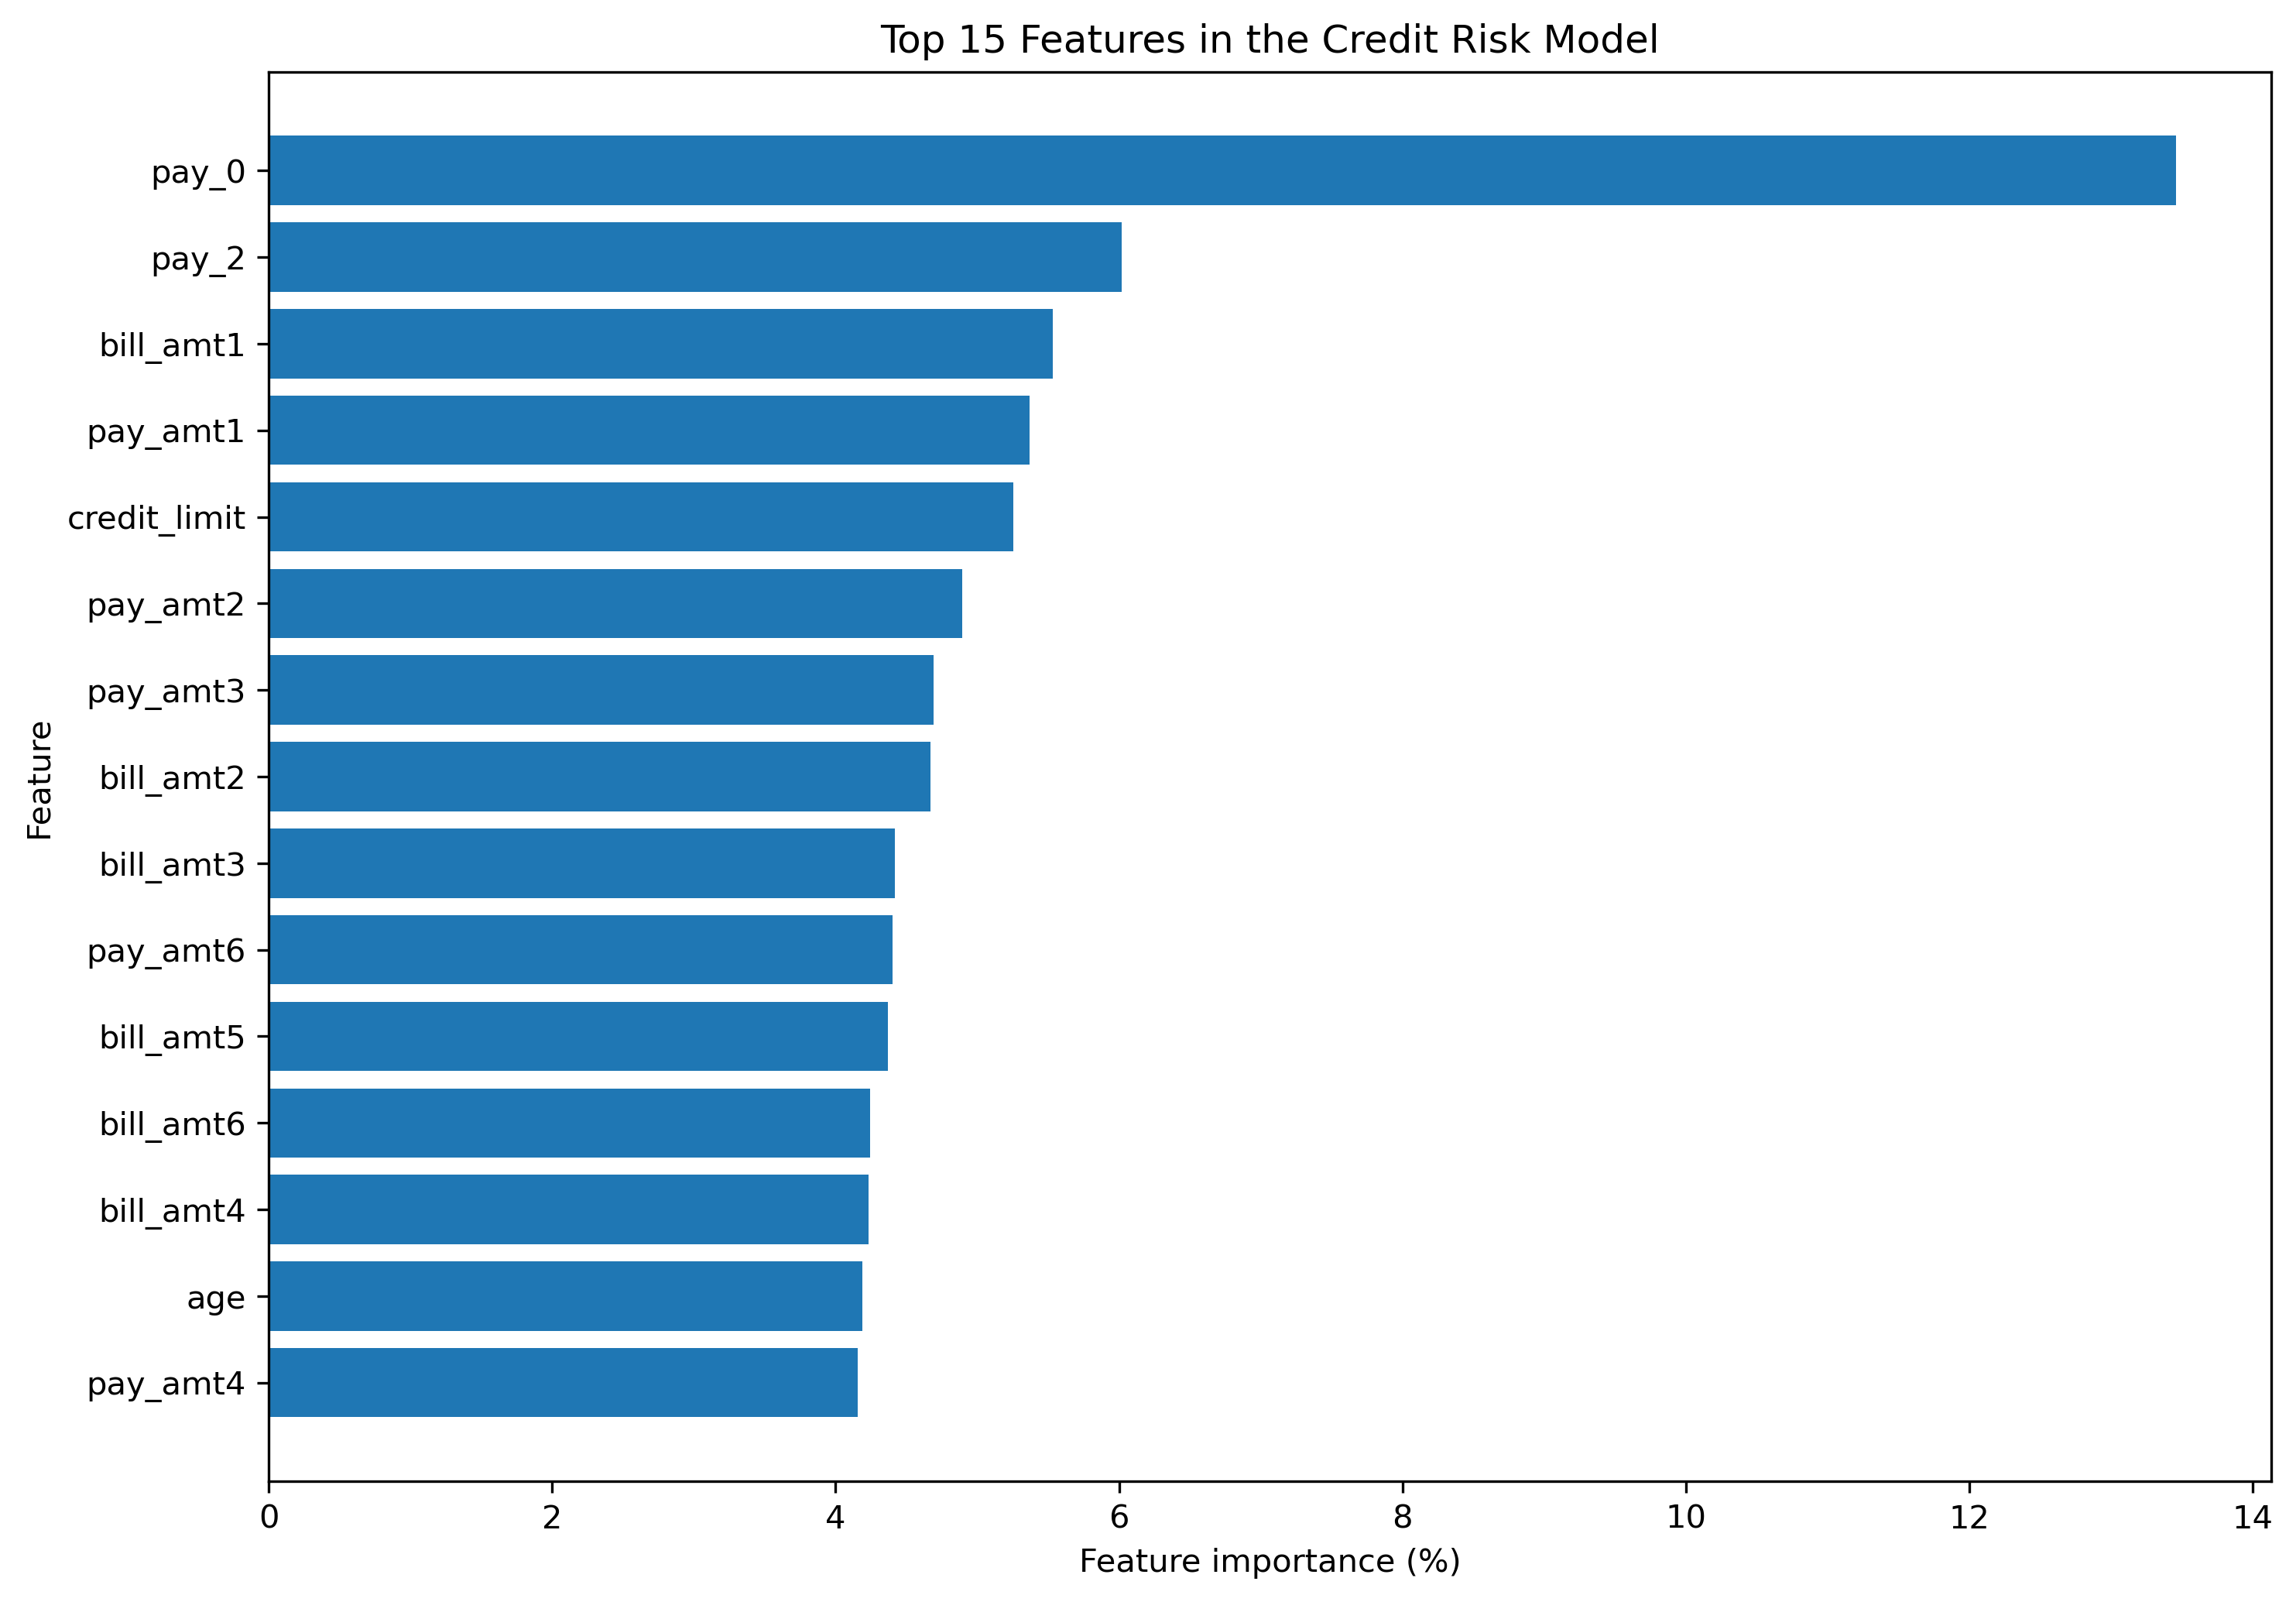

Data behind this chart, as committed beside it:
feature, importance, importance_percent
pay_0, 0.1346, 13.46
pay_2, 0.06016, 6.016
bill_amt1, 0.05533, 5.533
pay_amt1, 0.0537, 5.37
credit_limit, 0.05253, 5.253
pay_amt2, 0.04895, 4.895
pay_amt3, 0.0469, 4.69
bill_amt2, 0.04667, 4.667
bill_amt3, 0.0442, 4.42
pay_amt6, 0.04404, 4.404
bill_amt5, 0.04369, 4.369
bill_amt6, 0.04245, 4.245
bill_amt4, 0.04231, 4.231
age, 0.04189, 4.189
pay_amt4, 0.04155, 4.155
pay_3, 0.04141, 4.141
pay_amt5, 0.041, 4.1
pay_4, 0.03272, 3.272
pay_6, 0.02123, 2.123
pay_5, 0.01991, 1.991
education, 0.01851, 1.851
marital_status, 0.01337, 1.337
gender, 0.0129, 1.29
